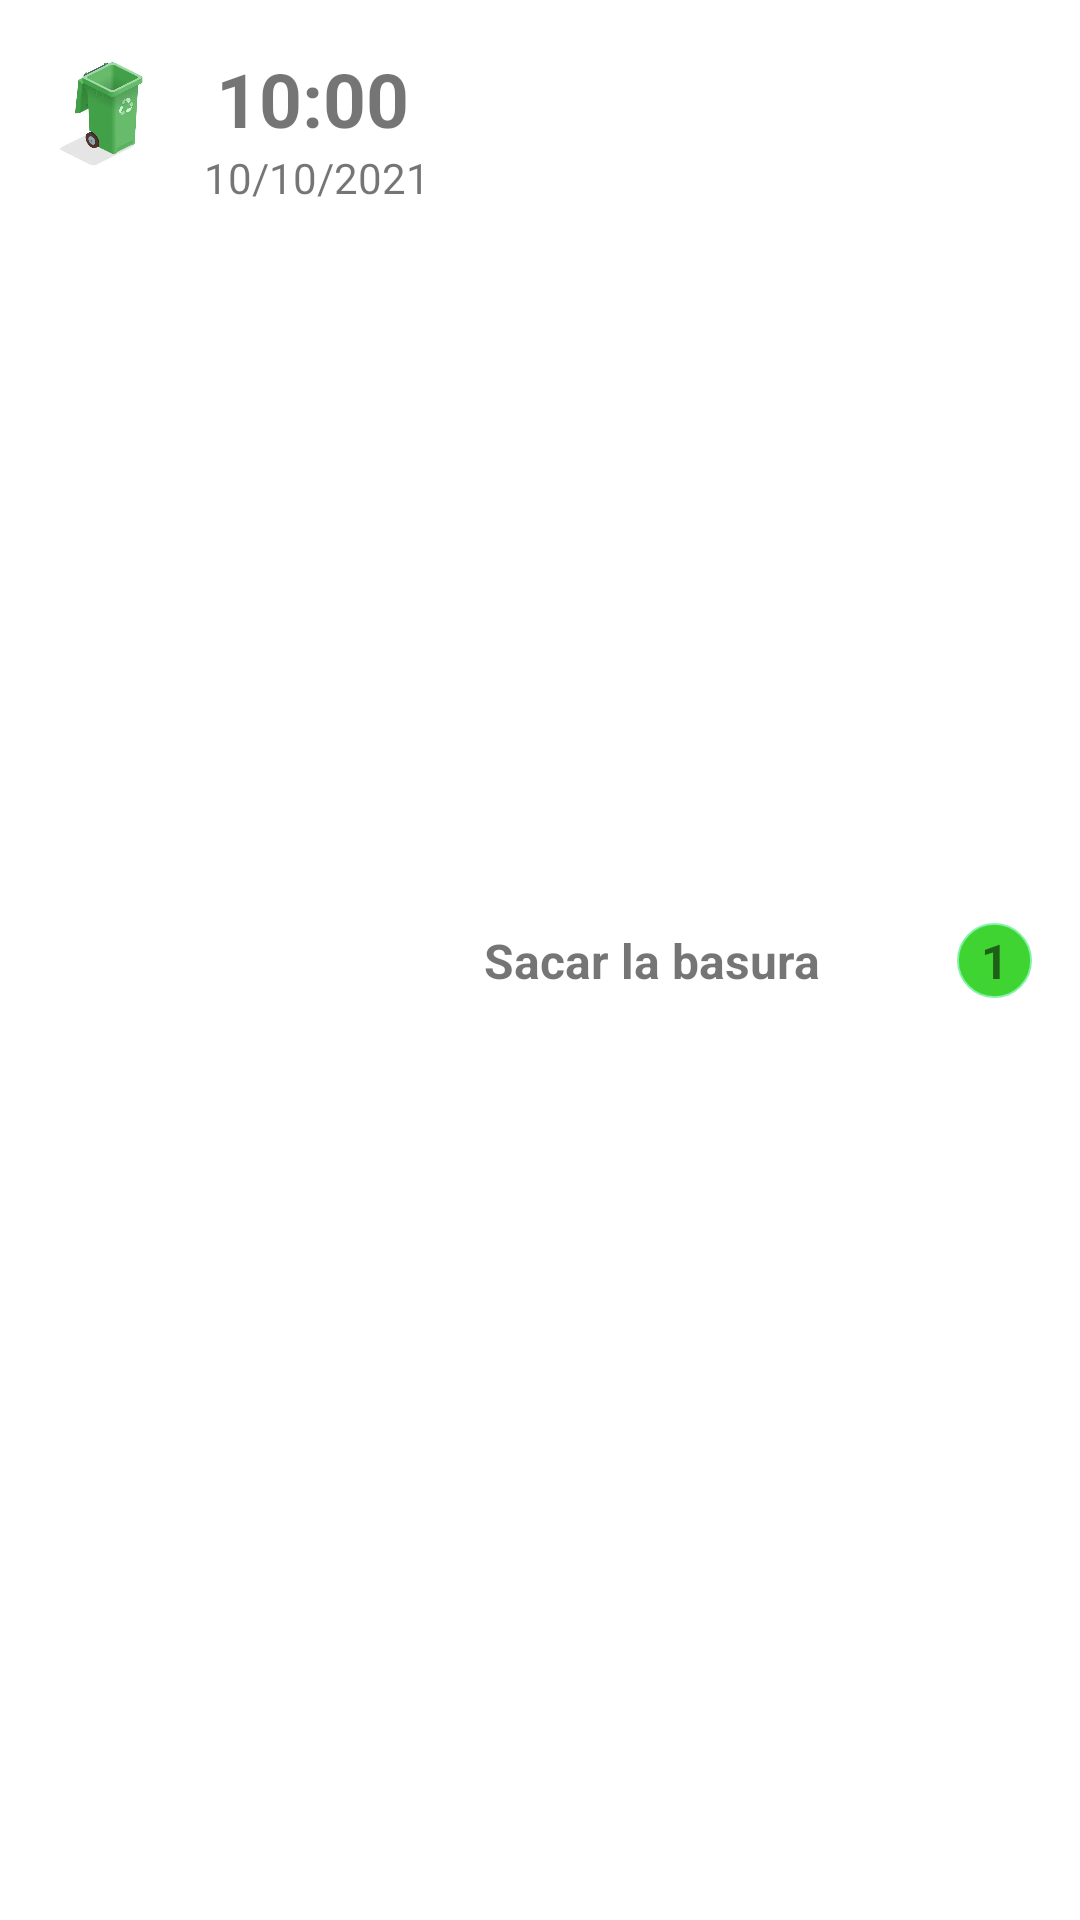

Here is an Android app screen rendered from its layout file. Give the layout XML and the strings, colors and styles it references.
<!-- AndroidManifest.xml: application theme Theme.EcoWatcher -->
<!-- res/layout/reminder_template.xml -->
<?xml version="1.0" encoding="utf-8"?>
<androidx.constraintlayout.widget.ConstraintLayout xmlns:android="http://schemas.android.com/apk/res/android"
    android:layout_width="match_parent"
    android:layout_height="wrap_content"
    xmlns:app="http://schemas.android.com/apk/res-auto"
    android:padding="16dp"
    android:id="@+id/rowReminder">

    <ImageView
        android:id="@+id/ivReminder"
        android:layout_width="40dp"
        android:layout_height="40dp"
        android:src="@drawable/papelera"
        app:layout_constraintStart_toStartOf="parent"
        app:layout_constraintTop_toTopOf="parent" />

    <TextView
        android:id="@+id/tvReminderTitle"
        android:layout_width="0dp"
        android:layout_height="wrap_content"
        android:layout_marginStart="25dp"
        android:text="Sacar la basura"
        android:textSize="16sp"
        android:textStyle="bold"
        app:layout_constraintStart_toEndOf="@id/tvTime"
        app:layout_constraintTop_toTopOf="parent"
        app:layout_constraintBottom_toBottomOf="parent"

        />

    <TextView
        android:id="@+id/tvTime"
        android:layout_width="wrap_content"
        android:layout_height="wrap_content"
        android:layout_marginTop="8dp"
        android:layout_marginLeft="16dp"
        android:textStyle="bold"
        android:textSize="25sp"
        android:text="10:00"
        app:layout_constraintStart_toEndOf="@id/ivReminder"
        app:layout_constraintBottom_toTopOf="@id/tvDate"

        />

    <TextView
        android:id="@+id/tvDate"
        android:layout_width="wrap_content"
        android:layout_height="wrap_content"
        android:layout_marginLeft="12dp"
        android:text="10/10/2021"
        app:layout_constraintStart_toEndOf="@id/ivReminder"
        app:layout_constraintTop_toBottomOf="@id/tvTime"
        />

    <ImageView
        android:id="@+id/circleShape"
        android:layout_width="25dp"
        android:layout_height="25dp"
        android:src="@drawable/circle_shape"
        app:layout_constraintBottom_toBottomOf="parent"
        app:layout_constraintEnd_toEndOf="parent"
        app:layout_constraintTop_toTopOf="parent" />

    <TextView
        android:id="@+id/tvReminderId"
        android:layout_width="wrap_content"
        android:layout_height="wrap_content"
        android:text="1"
        android:textStyle="bold"
        android:textAlignment="center"
        android:textSize="16sp"
        app:layout_constraintBottom_toBottomOf="@id/circleShape"
        app:layout_constraintEnd_toEndOf="@id/circleShape"
        app:layout_constraintStart_toStartOf="@id/circleShape"
        app:layout_constraintTop_toTopOf="@id/circleShape"/>



</androidx.constraintlayout.widget.ConstraintLayout>
<!-- resources referenced by this layout -->
<resources>
  <!-- drawable circle_shape (drawable) -->
  <?xml version="1.0" encoding="utf-8"?>
  <shape xmlns:android="http://schemas.android.com/apk/res/android"
      android:shape="oval">
      <solid android:color="@color/selected_green"/>
      <size
          android:width="120dp"
          android:height="120dp"/>
      <stroke android:color="@color/principal_green" android:width="3dp"/>
      <corners android:radius="60dp"/>
  </shape>
  <!-- drawable papelera: jpg bitmap (drawable, 74559 bytes) -->
  <style name="Theme.EcoWatcher" parent="Theme.MaterialComponents.DayNight.DarkActionBar">
          
          <item name="colorPrimary">@color/purple_500</item>
          <item name="colorPrimaryVariant">@color/purple_700</item>
          <item name="colorOnPrimary">@color/white</item>
          
          <item name="colorSecondary">@color/teal_200</item>
          <item name="colorSecondaryVariant">@color/teal_700</item>
          <item name="colorOnSecondary">@color/black</item>
          
          <item name="android:statusBarColor">?attr/colorPrimaryVariant</item>
          
      </style>
  +
  <color name="selected_green">#40D433</color>
  <color name="principal_green">#83F3A8</color>
  <color name="purple_500">#FF6200EE</color>
  <color name="purple_700">#FF3700B3</color>
  <color name="white">#FFFFFF</color>
  <color name="teal_200">#FF03DAC5</color>
  <color name="teal_700">#FF018786</color>
  <color name="black">#1E1E1E</color>
</resources>
